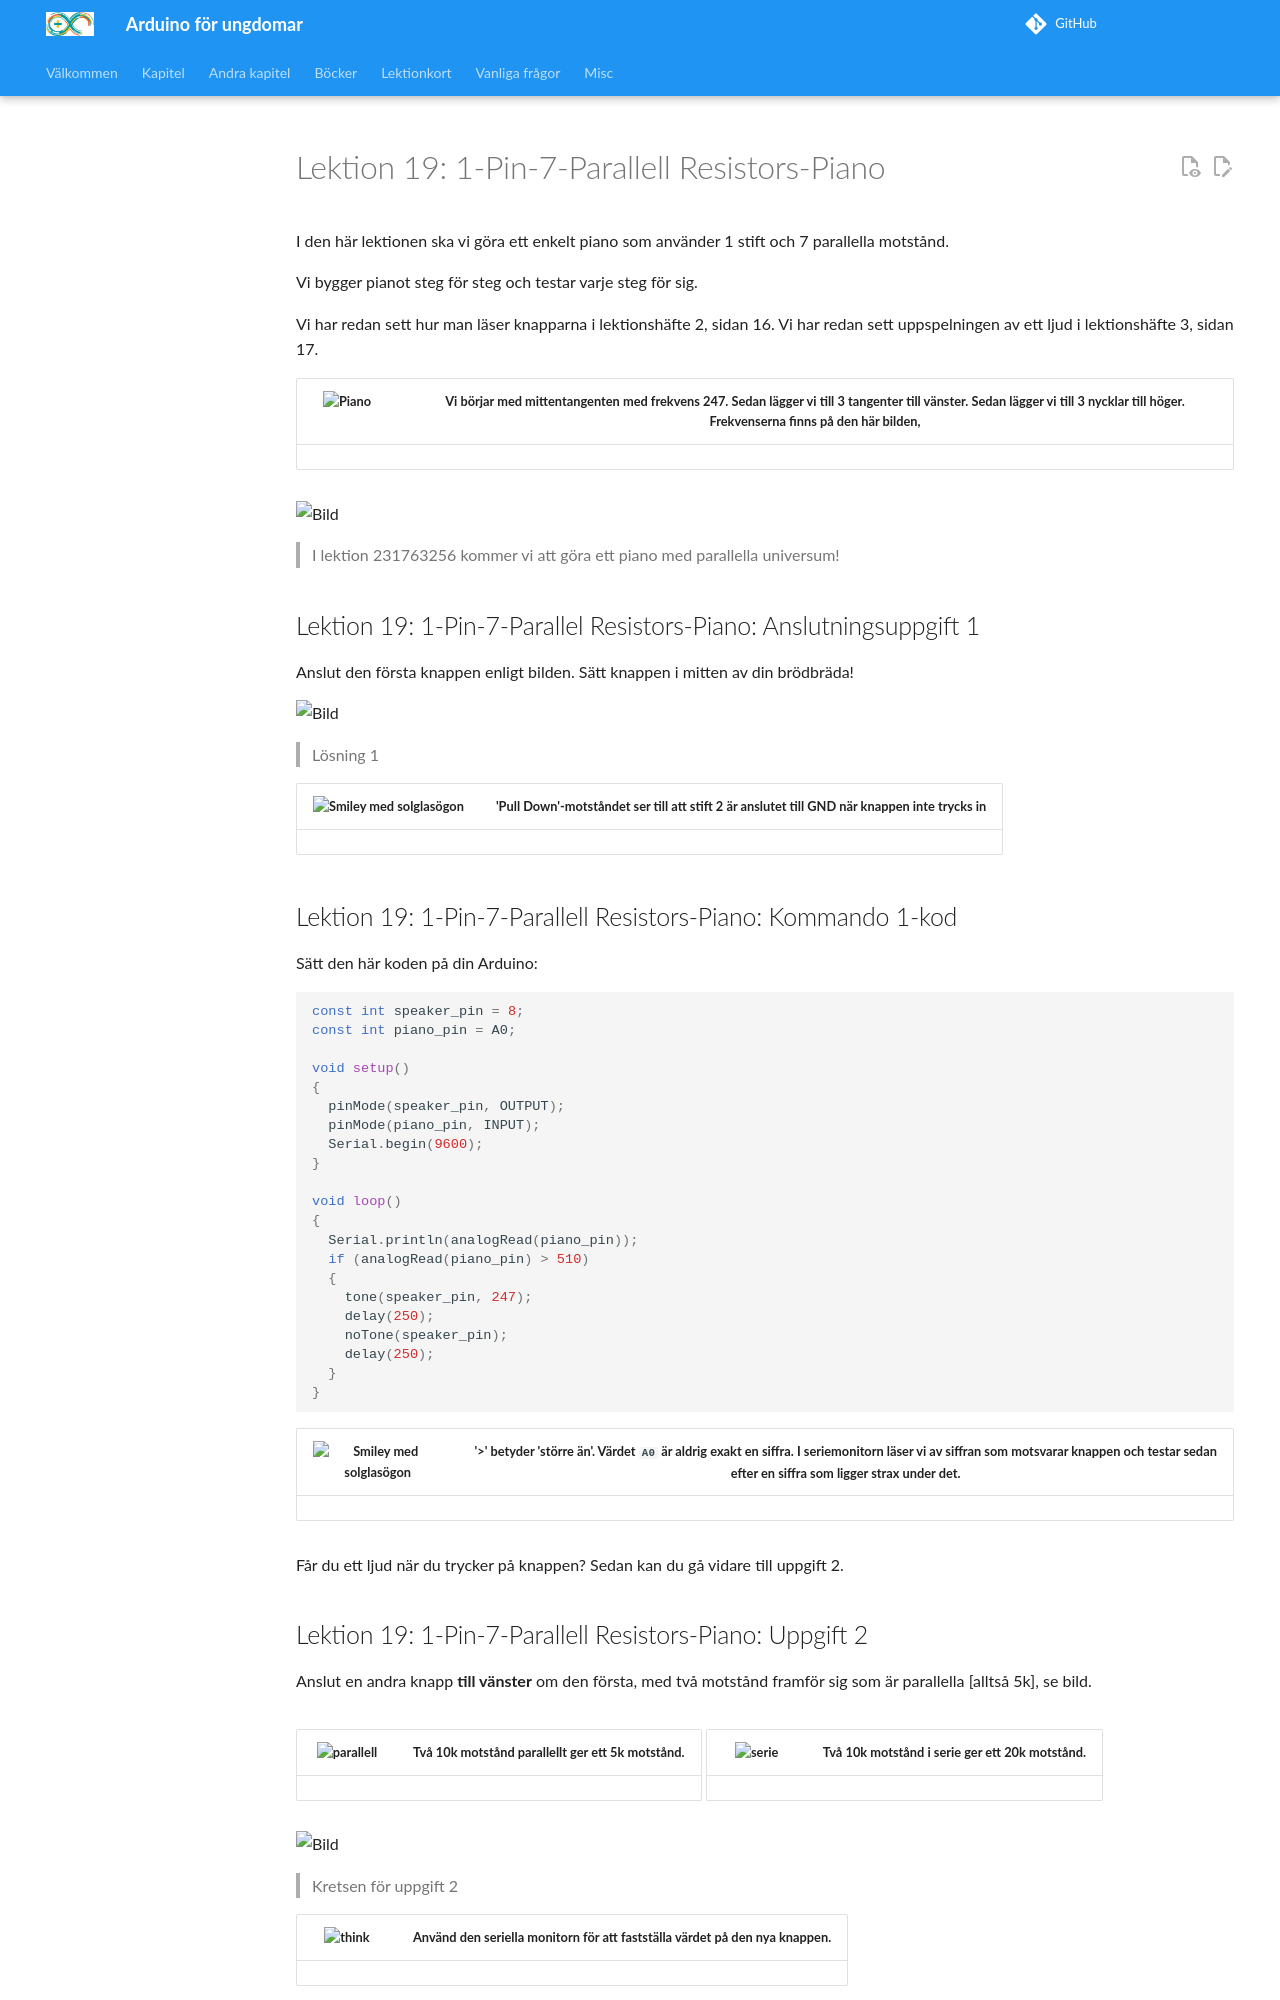

repository: richelbilderbeek/arduino_foer_ungdomar · page: kapitel/x19_1_stift_7_parallella_motstaand_piano/index.html · generator: mkdocs

# Lektion 19: 1-Pin-7-Parallell Resistors-Piano

I den här lektionen ska vi göra ett enkelt piano som använder 1 stift och 7 parallella motstånd.

Vi bygger pianot steg för steg och testar varje steg för sig.

Vi har redan sett hur man läser knapparna i lektionshäfte 2, sidan 16.
Vi har redan sett uppspelningen av ett ljud i lektionshäfte 3, sidan 17.

![Piano](18_frequenties.png) | Vi börjar med mittentangenten med frekvens 247. Sedan lägger vi till 3 tangenter till vänster. Sedan lägger vi till 3 nycklar till höger. Frekvenserna finns på den här bilden,
:-------------:|:----------------------------------------: 

![](19_parallel-universes.jpg)

> I lektion 231763256 kommer vi att göra ett piano med parallella universum!

\pagebreak

## Lektion 19: 1-Pin-7-Parallel Resistors-Piano: Anslutningsuppgift 1

Anslut den första knappen enligt bilden. Sätt knappen i mitten av din brödbräda!

![](19_fig_1_bb.png)

> Lösning 1

![Bowtie](EmojiSunglasses.png) | 'Pull Down'-motståndet ser till att stift 2 är anslutet till GND när knappen inte trycks in
:-------------:|:----------------------------------------: 

\pagebreak

## Lektion 19: 1-Pin-7-Parallell Resistors-Piano: Kommando 1-kod

Sätt den här koden på din Arduino:

```c++
const int speaker_pin = 8;
const int piano_pin = A0;

void setup()
{
  pinMode(speaker_pin, OUTPUT);
  pinMode(piano_pin, INPUT);
  Serial.begin(9600);
}

void loop()
{
  Serial.println(analogRead(piano_pin));
  if (analogRead(piano_pin) > 510)
  {
    tone(speaker_pin, 247);
    delay(250);
    noTone(speaker_pin);
    delay(250);
  }
}
```

![Solglasögon](EmojiSunglasses.png) | '>' betyder 'större än'. Värdet `A0` är aldrig exakt en siffra. I seriemonitorn läser vi av siffran som motsvarar knappen och testar sedan efter en siffra som ligger strax under det.
:-------------:|:----------------------------------------: 

Får du ett ljud när du trycker på knappen? Sedan kan du gå vidare till uppgift 2.

\pagebreak
